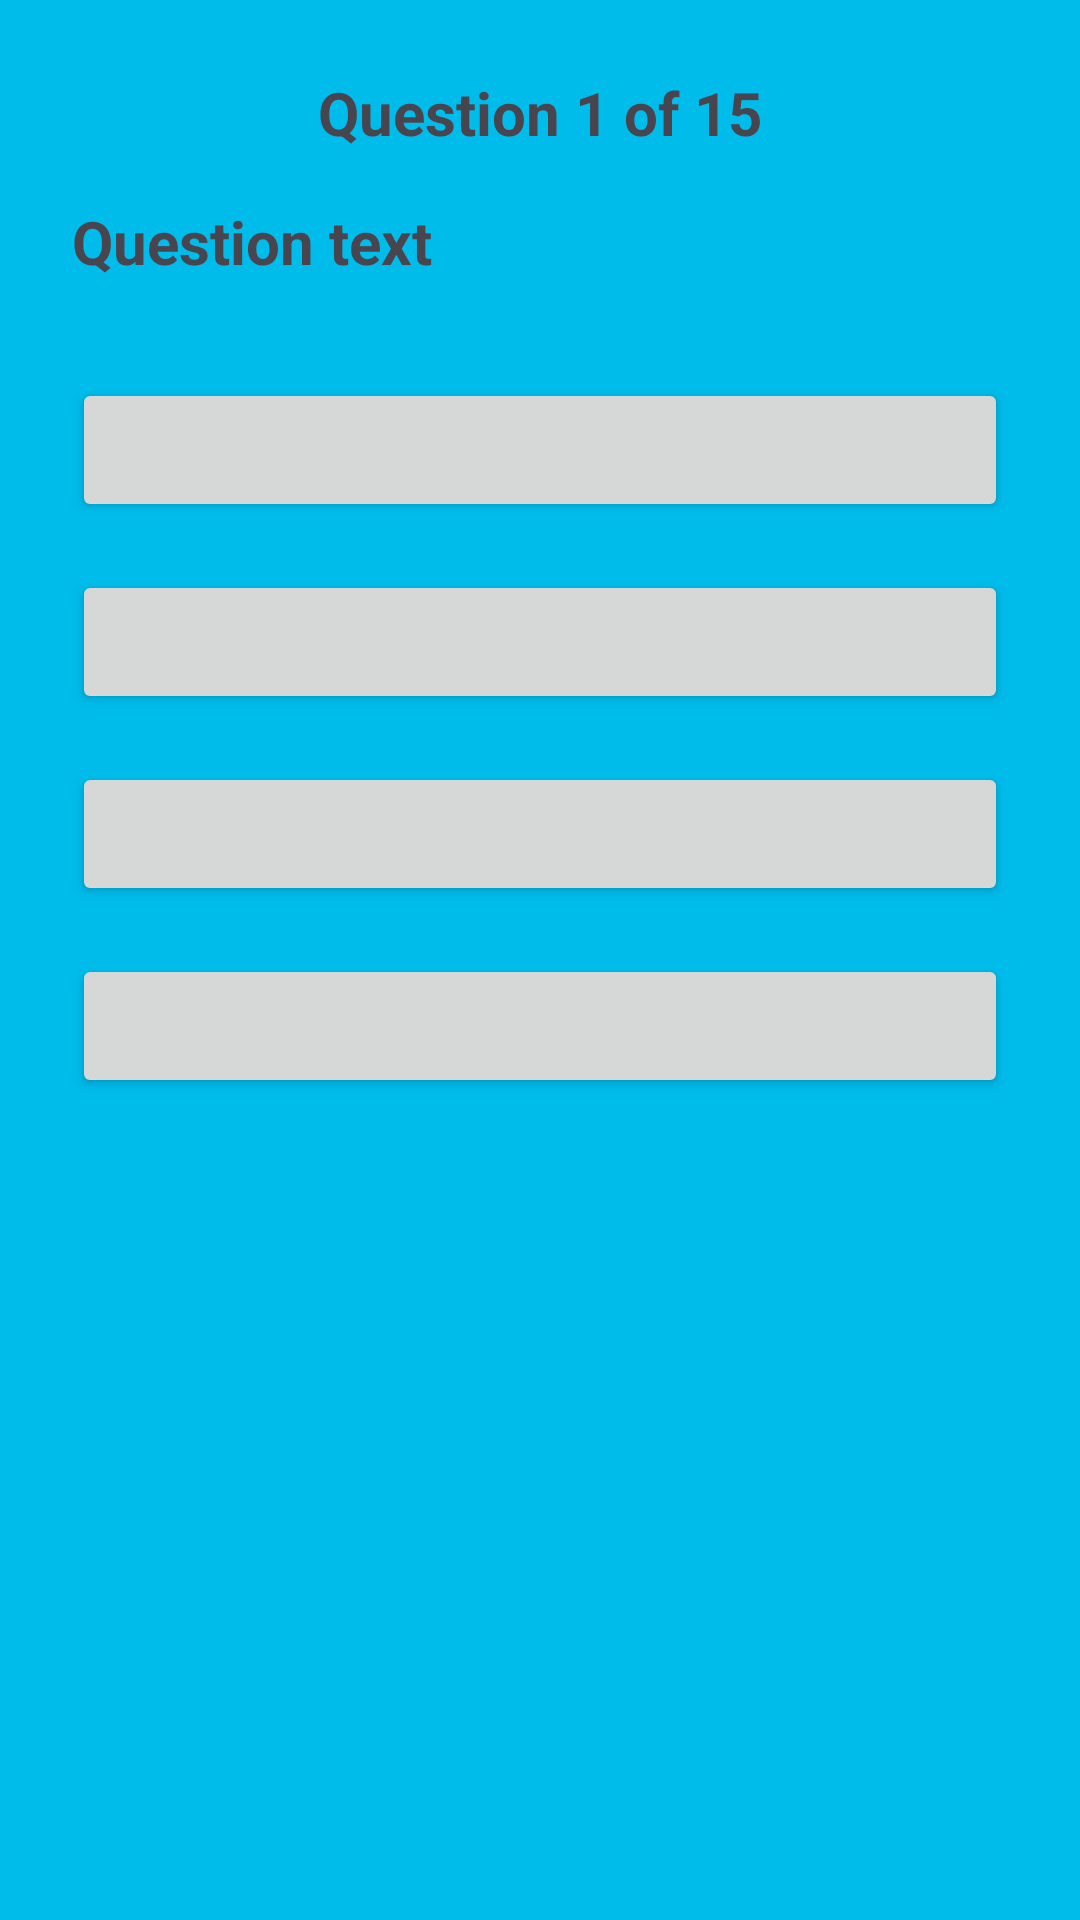

Reconstruct the res/layout file that produces this screen, plus the resources it refers to.
<!-- AndroidManifest.xml: application theme Theme.ScienceQuiz -->
<!-- res/layout/activity_quiz.xml -->
<?xml version="1.0" encoding="utf-8"?>
<ScrollView xmlns:android="http://schemas.android.com/apk/res/android"
    android:layout_width="match_parent"
    android:layout_height="match_parent"
    android:background="#00BCEB">

    <LinearLayout
        android:layout_width="match_parent"
        android:layout_height="wrap_content"
        android:orientation="vertical"
        android:padding="24dp"
        android:gravity="center_horizontal">

        <TextView
            android:id="@+id/tvQuestionNumber"
            android:layout_width="wrap_content"
            android:layout_height="wrap_content"
            android:text="Question 1 of 15"
            android:textSize="20sp"
            android:textStyle="bold"
            android:paddingBottom="16dp" />

        <TextView
            android:id="@+id/tvQuestionText"
            android:layout_width="match_parent"
            android:layout_height="wrap_content"
            android:text="Question text"
            android:textSize="20sp"
            android:textStyle="bold"
            android:paddingBottom="32dp" />

        <Button
            android:id="@+id/btnOptionA"
            android:layout_width="match_parent"
            android:layout_height="wrap_content"
            android:layout_marginBottom="16dp" />

        <Button
            android:id="@+id/btnOptionB"
            android:layout_width="match_parent"
            android:layout_height="wrap_content"
            android:layout_marginBottom="16dp" />

        <Button
            android:id="@+id/btnOptionC"
            android:layout_width="match_parent"
            android:layout_height="wrap_content"
            android:layout_marginBottom="16dp" />

        <Button
            android:id="@+id/btnOptionD"
            android:layout_width="match_parent"
            android:layout_height="wrap_content"
            android:layout_marginBottom="24dp" />

        <TextView
            android:id="@+id/tvFeedback"
            android:layout_width="match_parent"
            android:layout_height="wrap_content"
            android:text=""
            android:textSize="16sp"
            android:paddingTop="16dp" />

    </LinearLayout>
</ScrollView>
<!-- resources referenced by this layout -->
<resources>
  <style name="Theme.ScienceQuiz" parent="Base.Theme.ScienceQuiz" />
  <style name="Base.Theme.ScienceQuiz" parent="Theme.Material3.DayNight.NoActionBar">
          
          
      </style>
</resources>
